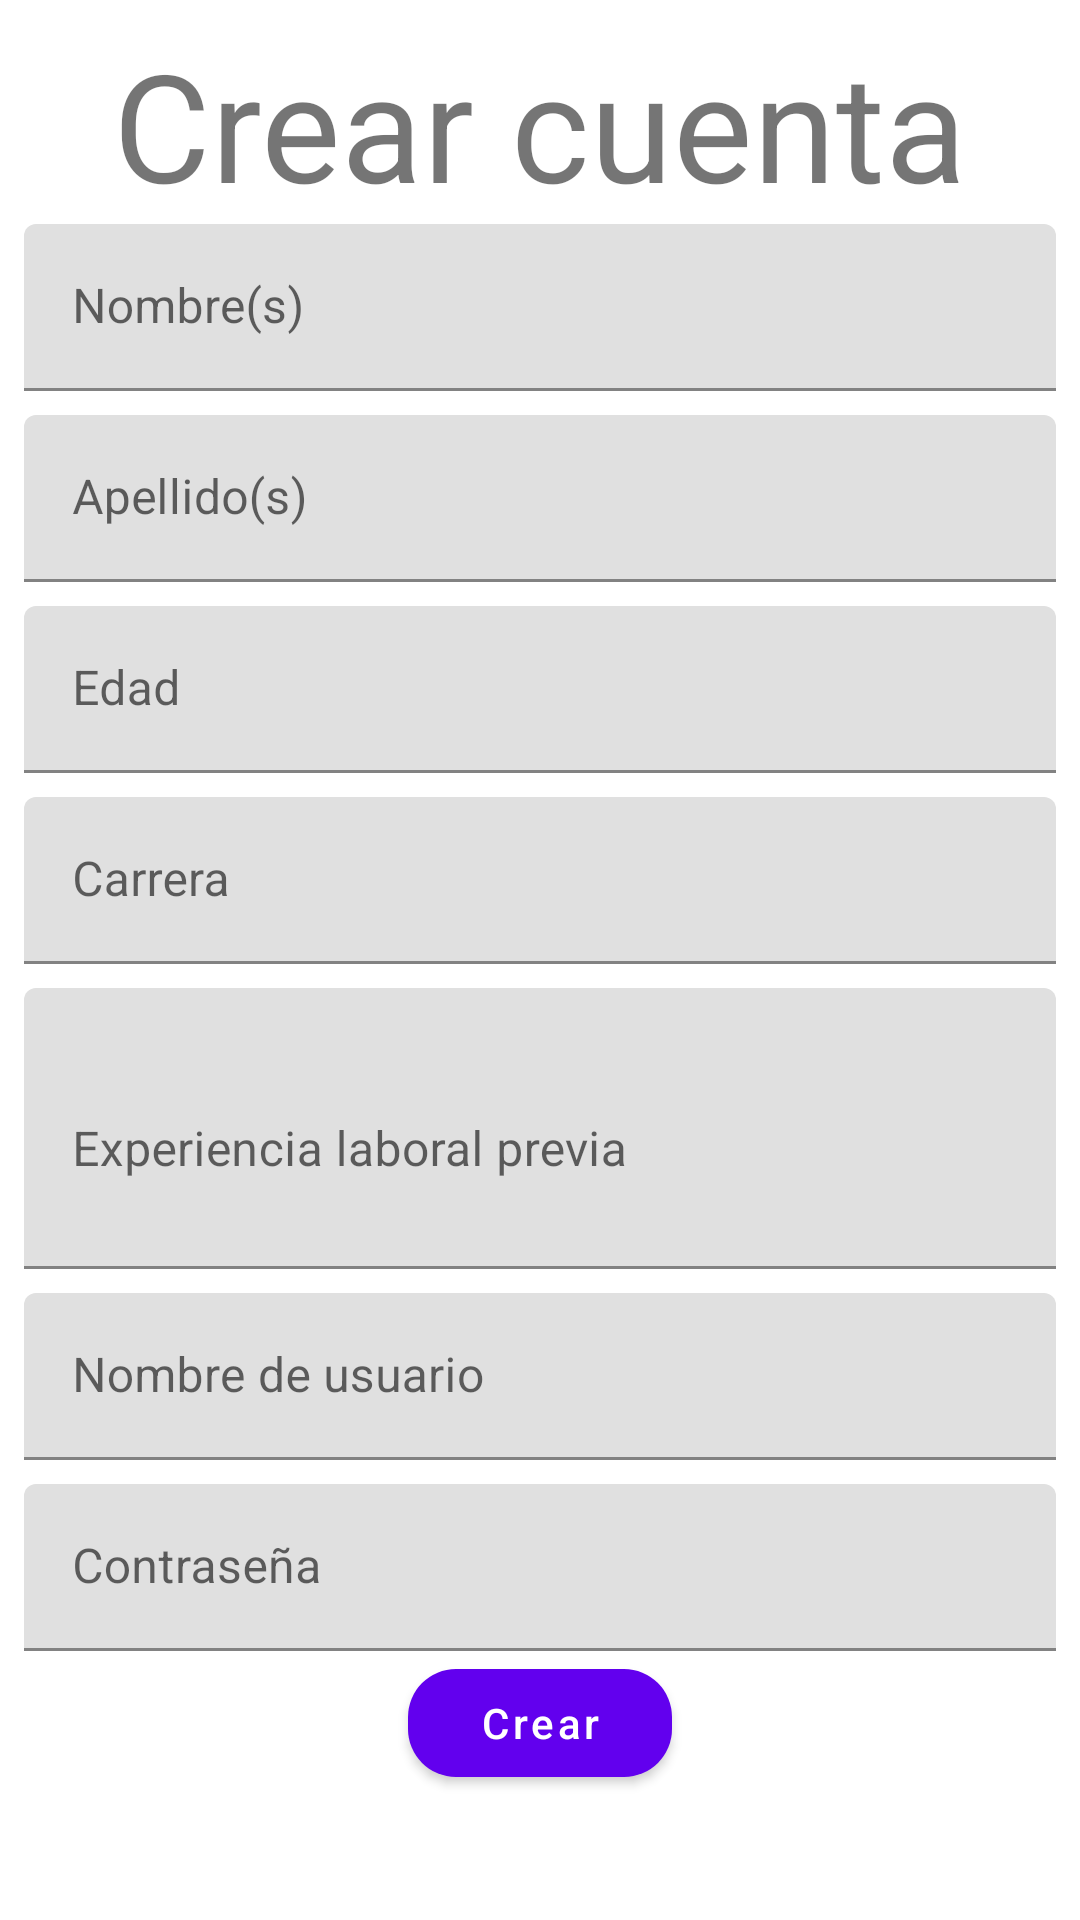

This screen was rendered from an Android layout file. Write that file and the resources it references.
<!-- AndroidManifest.xml: application theme Theme.MyJobs -->
<!-- res/layout/activity_crear_usuario.xml -->
<?xml version="1.0" encoding="utf-8"?>
<androidx.constraintlayout.widget.ConstraintLayout xmlns:android="http://schemas.android.com/apk/res/android"
    xmlns:app="http://schemas.android.com/apk/res-auto"
    xmlns:tools="http://schemas.android.com/tools"
    android:layout_width="match_parent"
    android:layout_height="match_parent"
    android:padding="8dp"
    tools:context=".ui.createuser.CrearUsuarioActivity">

    <ScrollView
        android:id="@+id/scrollView2"
        android:layout_width="match_parent"
        android:layout_height="0dp"
        android:orientation="vertical"
        app:layout_constraintBottom_toBottomOf="parent"
        app:layout_constraintTop_toTopOf="parent">

        <LinearLayout
            android:layout_width="match_parent"
            android:layout_height="wrap_content"
            android:orientation="vertical">

            <TextView
                android:id="@+id/textView3"
                android:layout_width="wrap_content"
                android:layout_height="wrap_content"
                android:text="Crear cuenta"
                android:textSize="50sp"
                android:layout_gravity="center"
                app:layout_constraintEnd_toEndOf="parent"
                app:layout_constraintStart_toStartOf="parent"
                app:layout_constraintTop_toTopOf="parent" />

            <com.google.android.material.textfield.TextInputLayout
                android:id="@+id/textFieldNombre"
                android:layout_width="match_parent"
                android:layout_height="wrap_content"
                android:hint="Nombre(s)"
                app:layout_constraintEnd_toEndOf="parent"
                app:layout_constraintStart_toStartOf="parent"
                app:layout_constraintTop_toBottomOf="@+id/scrollView2">

                <com.google.android.material.textfield.TextInputEditText
                    android:id="@+id/inputNombre"
                    android:layout_width="match_parent"
                    android:layout_height="wrap_content"
                    android:inputType="text"
                    android:maxLines="1" />
            </com.google.android.material.textfield.TextInputLayout>

            <com.google.android.material.textfield.TextInputLayout
                android:id="@+id/textFieldApellido"
                android:layout_width="match_parent"
                android:layout_height="wrap_content"
                android:layout_marginTop="8dp"
                android:hint="Apellido(s)"
                app:layout_constraintEnd_toEndOf="parent"
                app:layout_constraintStart_toStartOf="parent"
                app:layout_constraintTop_toBottomOf="@+id/scrollView2">

                <com.google.android.material.textfield.TextInputEditText
                    android:id="@+id/inputApellido"
                    android:layout_width="match_parent"
                    android:layout_height="wrap_content"
                    android:inputType="text"
                    android:maxLines="1" />
            </com.google.android.material.textfield.TextInputLayout>

            <com.google.android.material.textfield.TextInputLayout
                android:id="@+id/textFieldEdad"
                android:layout_width="match_parent"
                android:layout_height="wrap_content"
                android:layout_marginTop="8dp"
                android:hint="Edad"
                app:layout_constraintEnd_toEndOf="parent"
                app:layout_constraintStart_toStartOf="parent"
                app:layout_constraintTop_toBottomOf="@+id/textFieldNombreDeUsuario">

                <com.google.android.material.textfield.TextInputEditText
                    android:id="@+id/inputEdad"
                    android:layout_width="match_parent"
                    android:layout_height="wrap_content"
                    android:inputType="number" />
            </com.google.android.material.textfield.TextInputLayout>

            <com.google.android.material.textfield.TextInputLayout
                android:id="@+id/textFieldCarrera"
                android:layout_width="match_parent"
                android:layout_height="wrap_content"
                android:layout_marginTop="8dp"
                android:hint="Carrera"
                app:layout_constraintEnd_toEndOf="parent"
                app:layout_constraintStart_toStartOf="parent"
                app:layout_constraintTop_toBottomOf="@+id/textFieldEdad">

                <com.google.android.material.textfield.TextInputEditText
                    android:id="@+id/inputCarrera"
                    android:layout_width="match_parent"
                    android:layout_height="wrap_content"
                    android:inputType="text"
                    android:maxLines="1" />
            </com.google.android.material.textfield.TextInputLayout>

            <com.google.android.material.textfield.TextInputLayout
                android:id="@+id/textFieldExperiencia"
                android:layout_width="match_parent"
                android:layout_height="wrap_content"
                android:layout_marginTop="8dp"
                android:hint="Experiencia laboral previa"
                app:layout_constraintEnd_toEndOf="parent"
                app:layout_constraintStart_toStartOf="parent"
                app:layout_constraintTop_toBottomOf="@+id/textFieldCarrera">

                <com.google.android.material.textfield.TextInputEditText
                    android:id="@+id/inputExperiencia"
                    android:layout_width="match_parent"
                    android:layout_height="wrap_content"
                    android:inputType="textCapSentences|textMultiLine|textAutoCorrect"
                    android:minLines="3" />
            </com.google.android.material.textfield.TextInputLayout>

            <com.google.android.material.textfield.TextInputLayout
                android:id="@+id/textFieldNombreDeUsuario"
                android:layout_width="match_parent"
                android:layout_height="wrap_content"
                android:layout_marginTop="8dp"
                android:hint="Nombre de usuario"
                app:layout_constraintEnd_toEndOf="parent"
                app:layout_constraintStart_toStartOf="parent"
                app:layout_constraintTop_toBottomOf="@+id/textField">

                <com.google.android.material.textfield.TextInputEditText
                    android:id="@+id/inputNombreDeUsuario"
                    android:layout_width="match_parent"
                    android:layout_height="wrap_content"
                    android:inputType="text"
                    android:maxLines="1" />
            </com.google.android.material.textfield.TextInputLayout>

            <com.google.android.material.textfield.TextInputLayout
                android:id="@+id/textFieldContrasenia"
                android:layout_width="match_parent"
                android:layout_height="wrap_content"
                android:layout_marginTop="8dp"
                android:hint="Contraseña"
                app:layout_constraintEnd_toEndOf="parent"
                app:layout_constraintStart_toStartOf="parent"
                app:layout_constraintTop_toBottomOf="@+id/textFieldExperiencia">

                <com.google.android.material.textfield.TextInputEditText
                    android:id="@+id/inputContrasenia"
                    android:layout_width="match_parent"
                    android:layout_height="wrap_content"
                    android:inputType="text"
                    android:maxLines="1" />
            </com.google.android.material.textfield.TextInputLayout>

            <com.google.android.material.button.MaterialButton
                android:id="@+id/botonCrearCuentaDeUsuario"
                style="@style/MyButton"
                android:layout_width="wrap_content"
                android:layout_height="wrap_content"
                android:layout_gravity="center"
                android:text="Crear"
                android:textAllCaps="false"
                app:layout_constraintEnd_toEndOf="parent"
                app:layout_constraintStart_toStartOf="parent"
                app:layout_constraintTop_toBottomOf="@+id/textFieldContrasenia" />

        </LinearLayout>


    </ScrollView>


</androidx.constraintlayout.widget.ConstraintLayout>
<!-- resources referenced by this layout -->
<resources>
  <style name="MyButton" parent="Widget.MaterialComponents.Button">
          <item name="cornerRadius">16dp</item>
          <item name="elevation">0dp</item>
      </style>
  <style name="Theme.MyJobs" parent="Theme.MaterialComponents.Light.NoActionBar">
          
          <item name="colorPrimary">@color/colorPrimary</item>
          <item name="colorPrimaryVariant">@color/purple_700</item>
          <item name="colorOnPrimary">@color/colorOnPrimary</item>
          
          <item name="colorSecondary">@color/colorSecondary</item>
          <item name="colorSecondaryVariant">@color/colorSecondaryVariant</item>
          <item name="colorOnSecondary">@color/colorOnSecondary</item>
          
          <item name="android:statusBarColor">?attr/colorPrimaryVariant</item>
          
      </style>
  <color name="colorPrimary">@color/purple_500</color>
  <color name="purple_700">#FF3700B3</color>
  <color name="colorOnPrimary">@color/white</color>
  <color name="colorSecondary">@color/teal_200</color>
  <color name="colorSecondaryVariant">@color/teal_700</color>
  <color name="colorOnSecondary">@color/black</color>
  <color name="purple_500">#FF6200EE</color>
  <color name="white">#FFFFFFFF</color>
  <color name="teal_200">#FF03DAC5</color>
  <color name="teal_700">#FF018786</color>
  <color name="black">#FF000000</color>
</resources>
